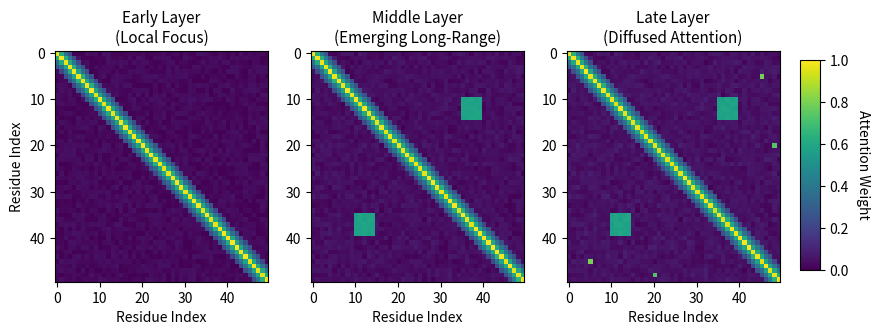

Here is the Python script that generated this plot:
import matplotlib.pyplot as plt
import numpy as np

# Simulate attention matrices (replace with real data)
n = 50
np.random.seed(42)

# Early: local attention
early = np.zeros((n, n))
for i in range(n):
    for j in range(max(0, i-3), min(n, i+4)):
        early[i, j] = np.exp(-abs(i-j)/2.0)
early += 0.05 * np.random.rand(n, n)

# Middle: emerging long-range
middle = early.copy()
middle[10:15, 35:40] = 0.6
middle[35:40, 10:15] = 0.6
middle += 0.03 * np.random.rand(n, n)

# Late: structure-aware long-range
late = middle.copy()
late[5, 45] = late[45, 5] = 0.85
late[20, 48] = late[48, 20] = 0.78
late += 0.02 * np.random.rand(n, n)

# Normalize
early /= early.max()
middle /= middle.max()
late /= late.max()

# Create figure and subplots
fig, axes = plt.subplots(1, 3, figsize=(10, 3))

# Plot heatmaps
im0 = axes[0].imshow(early, cmap='viridis', vmin=0, vmax=1, aspect='auto')
im1 = axes[1].imshow(middle, cmap='viridis', vmin=0, vmax=1, aspect='auto')
im2 = axes[2].imshow(late, cmap='viridis', vmin=0, vmax=1, aspect='auto')

# Titles and labels
titles = ['Early Layer\n(Local Focus)', 'Middle Layer\n(Emerging Long-Range)', 'Late Layer\n(Diffused Attention)']
for ax, title in zip(axes, titles):
    ax.set_title(title, fontsize=11)
    ax.set_xlabel('Residue Index')
axes[0].set_ylabel('Residue Index')

# Adjust layout to make room for colorbar
plt.subplots_adjust(right=0.85)  # Leave 15% space on the right

# Add colorbar in the reserved space
cbar_ax = fig.add_axes([0.87, 0.15, 0.02, 0.7])  # [left, bottom, width, height]
cbar = fig.colorbar(im2, cax=cbar_ax)
cbar.set_label('Attention Weight', rotation=270, labelpad=15)

# Save
plt.savefig('attention.pdf', dpi=300, bbox_inches='tight')
plt.show()
